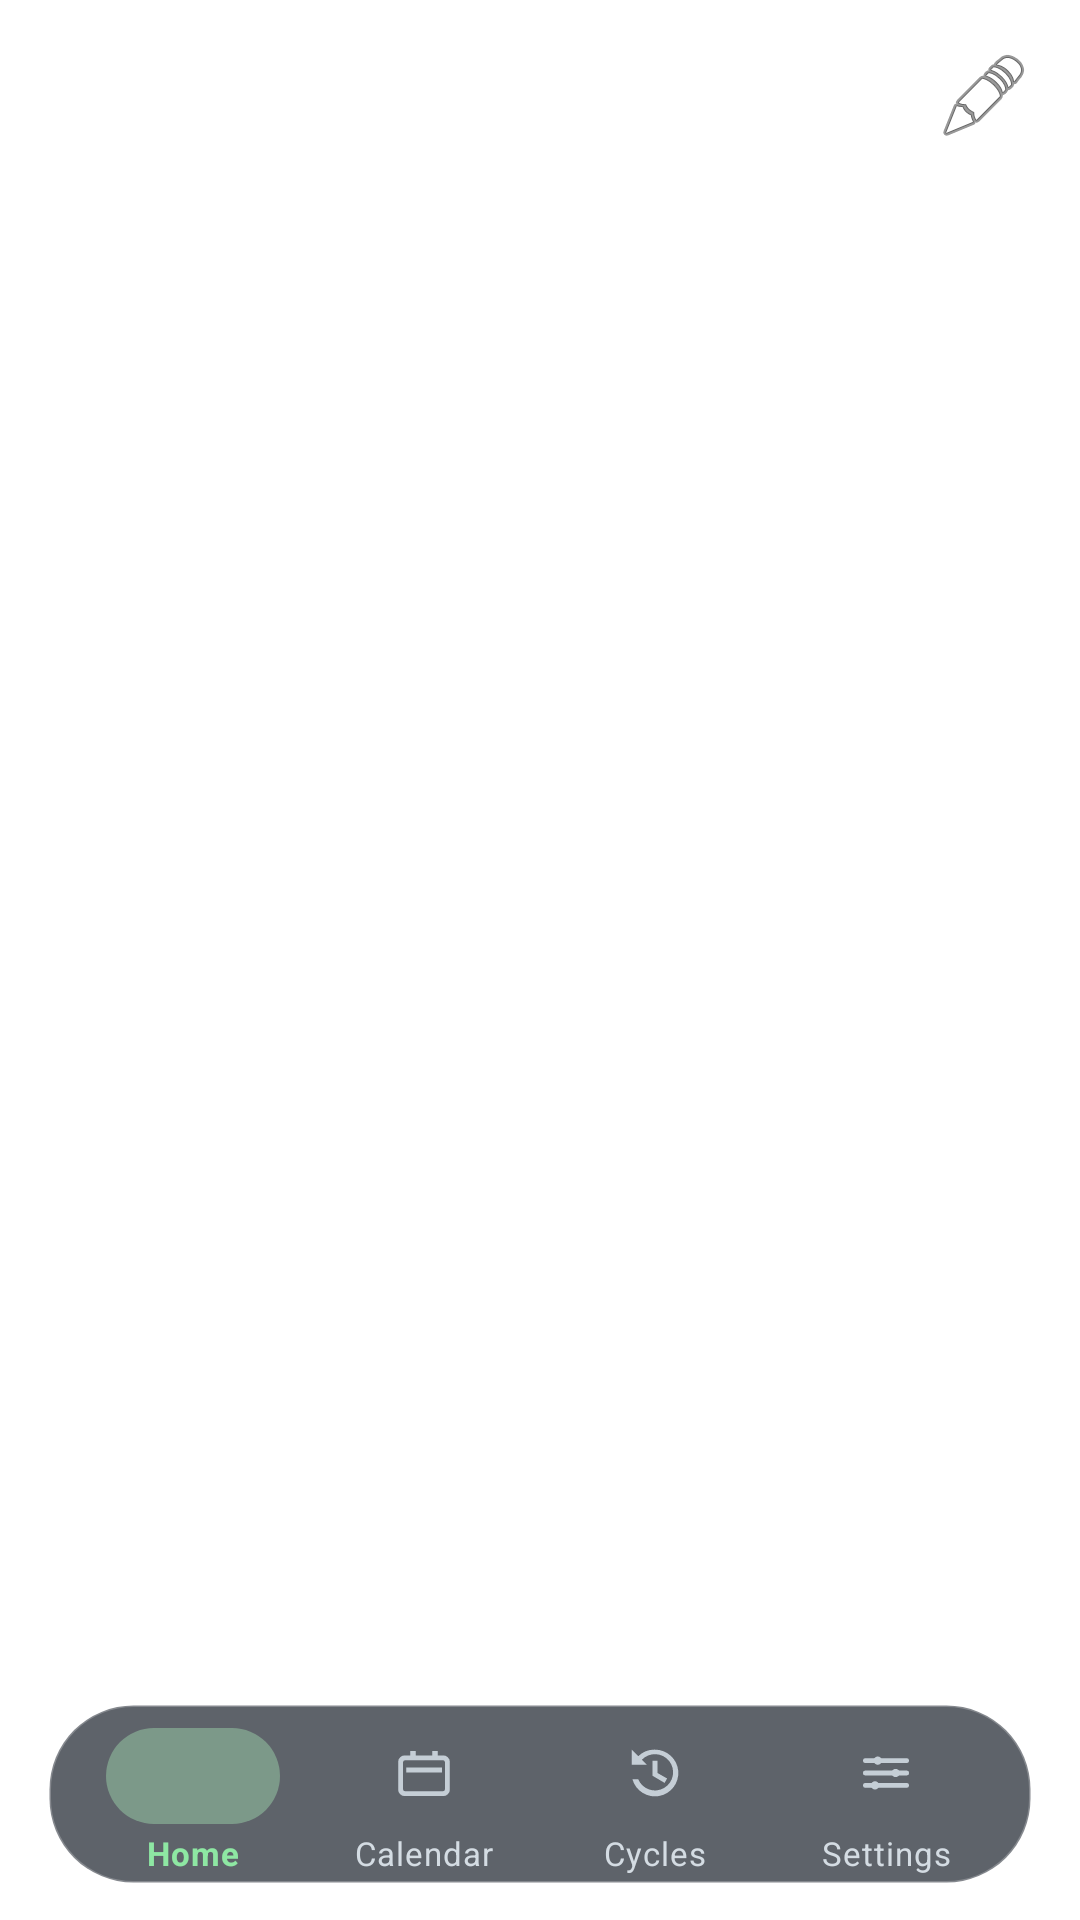

This screen was rendered from an Android layout file. Write that file and the resources it references.
<!-- AndroidManifest.xml: activity theme Theme.MaterialComponents.DayNight.NoActionBar -->
<!-- res/layout/activity_main.xml -->
<RelativeLayout xmlns:android="http://schemas.android.com/apk/res/android"
    xmlns:app="http://schemas.android.com/apk/res-auto"
    android:layout_width="match_parent"
    android:layout_height="match_parent"
    android:fitsSystemWindows="true">

    <ImageView
        android:id="@+id/global_background_image"
        android:layout_width="match_parent"
        android:layout_height="match_parent"
        android:contentDescription="@string/home_background_desc"
        android:scaleType="centerCrop"
        android:visibility="gone" />

    <View
        android:id="@+id/global_background_dim_overlay"
        android:layout_width="match_parent"
        android:layout_height="match_parent"
        android:background="#000000"
        android:visibility="gone" />

    <FrameLayout
        android:id="@+id/fragment_container"
        android:layout_width="match_parent"
        android:layout_height="match_parent"
        android:layout_above="@id/bottom_navigation"/>

    <ImageButton
        android:id="@+id/btn_notes"
        android:layout_width="wrap_content"
        android:layout_height="wrap_content"
        android:contentDescription="@string/notes_open_desc"
        android:src="@android:drawable/ic_menu_edit"
        android:layout_alignParentTop="true"
        android:layout_alignParentEnd="true"
        android:layout_margin="16dp"
        android:background="?attr/selectableItemBackgroundBorderless"/>

    <com.google.android.material.bottomnavigation.BottomNavigationView
        android:id="@+id/bottom_navigation"
        android:layout_width="match_parent"
        android:layout_height="60dp"
        android:layout_alignParentBottom="true"
        android:layout_marginStart="16dp"
        android:layout_marginEnd="16dp"
        android:layout_marginBottom="12dp"
        android:background="@drawable/bg_bottom_nav_floating"
        android:elevation="10dp"
        android:paddingStart="10dp"
        android:paddingTop="4dp"
        android:paddingEnd="10dp"
        android:paddingBottom="2dp"
        app:itemBackground="@drawable/bg_bottom_nav_item"
        app:itemHorizontalTranslationEnabled="false"
        app:itemIconSize="22dp"
        app:itemIconTint="@color/bottom_nav_icon_tint"
        app:itemTextAppearanceActive="@style/BottomNavTextActive"
        app:itemTextAppearanceInactive="@style/BottomNavTextInactive"
        app:itemTextColor="@color/bottom_nav_text_tint"
        app:itemPaddingTop="8dp"
        app:itemPaddingBottom="4dp"
        app:labelVisibilityMode="labeled"
        app:menu="@menu/bottom_nav_menu"/>

    <FrameLayout
        android:id="@+id/app_lock_overlay"
        android:layout_width="match_parent"
        android:layout_height="match_parent"
        android:background="#000000"
        android:clickable="true"
        android:focusable="true"
        android:visibility="gone">

        <LinearLayout
            android:layout_width="match_parent"
            android:layout_height="match_parent"
            android:gravity="center"
            android:orientation="vertical"
            android:padding="24dp">

            <TextView
                android:id="@+id/tv_app_lock_title"
                android:layout_width="wrap_content"
                android:layout_height="wrap_content"
                android:text="@string/app_lock_overlay_title"
                android:textColor="#FFFFFF"
                android:textSize="22sp"
                android:textStyle="bold" />

            <TextView
                android:id="@+id/tv_app_lock_subtitle"
                android:layout_width="wrap_content"
                android:layout_height="wrap_content"
                android:layout_marginTop="8dp"
                android:text="@string/app_lock_overlay_subtitle"
                android:textColor="#CFCFCF"
                android:textSize="14sp" />

            <com.google.android.material.button.MaterialButton
                android:id="@+id/btn_unlock_app"
                android:layout_width="wrap_content"
                android:layout_height="wrap_content"
                android:layout_marginTop="18dp"
                android:text="@string/app_lock_overlay_unlock"
                android:textAllCaps="false"
                app:cornerRadius="12dp"
                app:backgroundTint="#6200EE"
                android:textColor="#FFFFFF" />
        </LinearLayout>
    </FrameLayout>
</RelativeLayout>
<!-- resources referenced by this layout -->
<resources>
  <!-- drawable bg_bottom_nav_floating (drawable) -->
  <?xml version="1.0" encoding="utf-8"?>
  <shape xmlns:android="http://schemas.android.com/apk/res/android" android:shape="rectangle">
      <corners android:radius="28dp" />
      <solid android:color="#B31A222B" />
      <stroke android:width="1dp" android:color="#3DFFFFFF" />
  </shape>
  <!-- drawable bg_bottom_nav_item (drawable) -->
  <?xml version="1.0" encoding="utf-8"?>
  <selector xmlns:android="http://schemas.android.com/apk/res/android">
      <item android:state_checked="true">
          <layer-list>
              <item
                  android:gravity="top|center_horizontal"
                  android:top="4dp"
                  android:width="58dp"
                  android:height="32dp">
                  <shape android:shape="rectangle">
                      <corners android:radius="999dp" />
                      <solid android:color="#6CA6E3B3" />
                  </shape>
              </item>
          </layer-list>
      </item>
      <item>
          <color android:color="@android:color/transparent" />
      </item>
  </selector>
  <string name="app_lock_overlay_subtitle">Unlock to continue</string>
  <string name="app_lock_overlay_title">App Locked</string>
  <string name="app_lock_overlay_unlock">Unlock app</string>
  <string name="home_background_desc">Background image</string>
  <string name="notes_open_desc">Open notes</string>
  <style name="BottomNavTextActive" parent="TextAppearance.MaterialComponents.Caption">
          <item name="android:textSize">11sp</item>
          <item name="android:fontFamily">sans-serif-medium</item>
      </style>
  <style name="BottomNavTextInactive" parent="TextAppearance.MaterialComponents.Caption">
          <item name="android:textSize">11sp</item>
          <item name="android:fontFamily">sans-serif</item>
      </style>
</resources>
